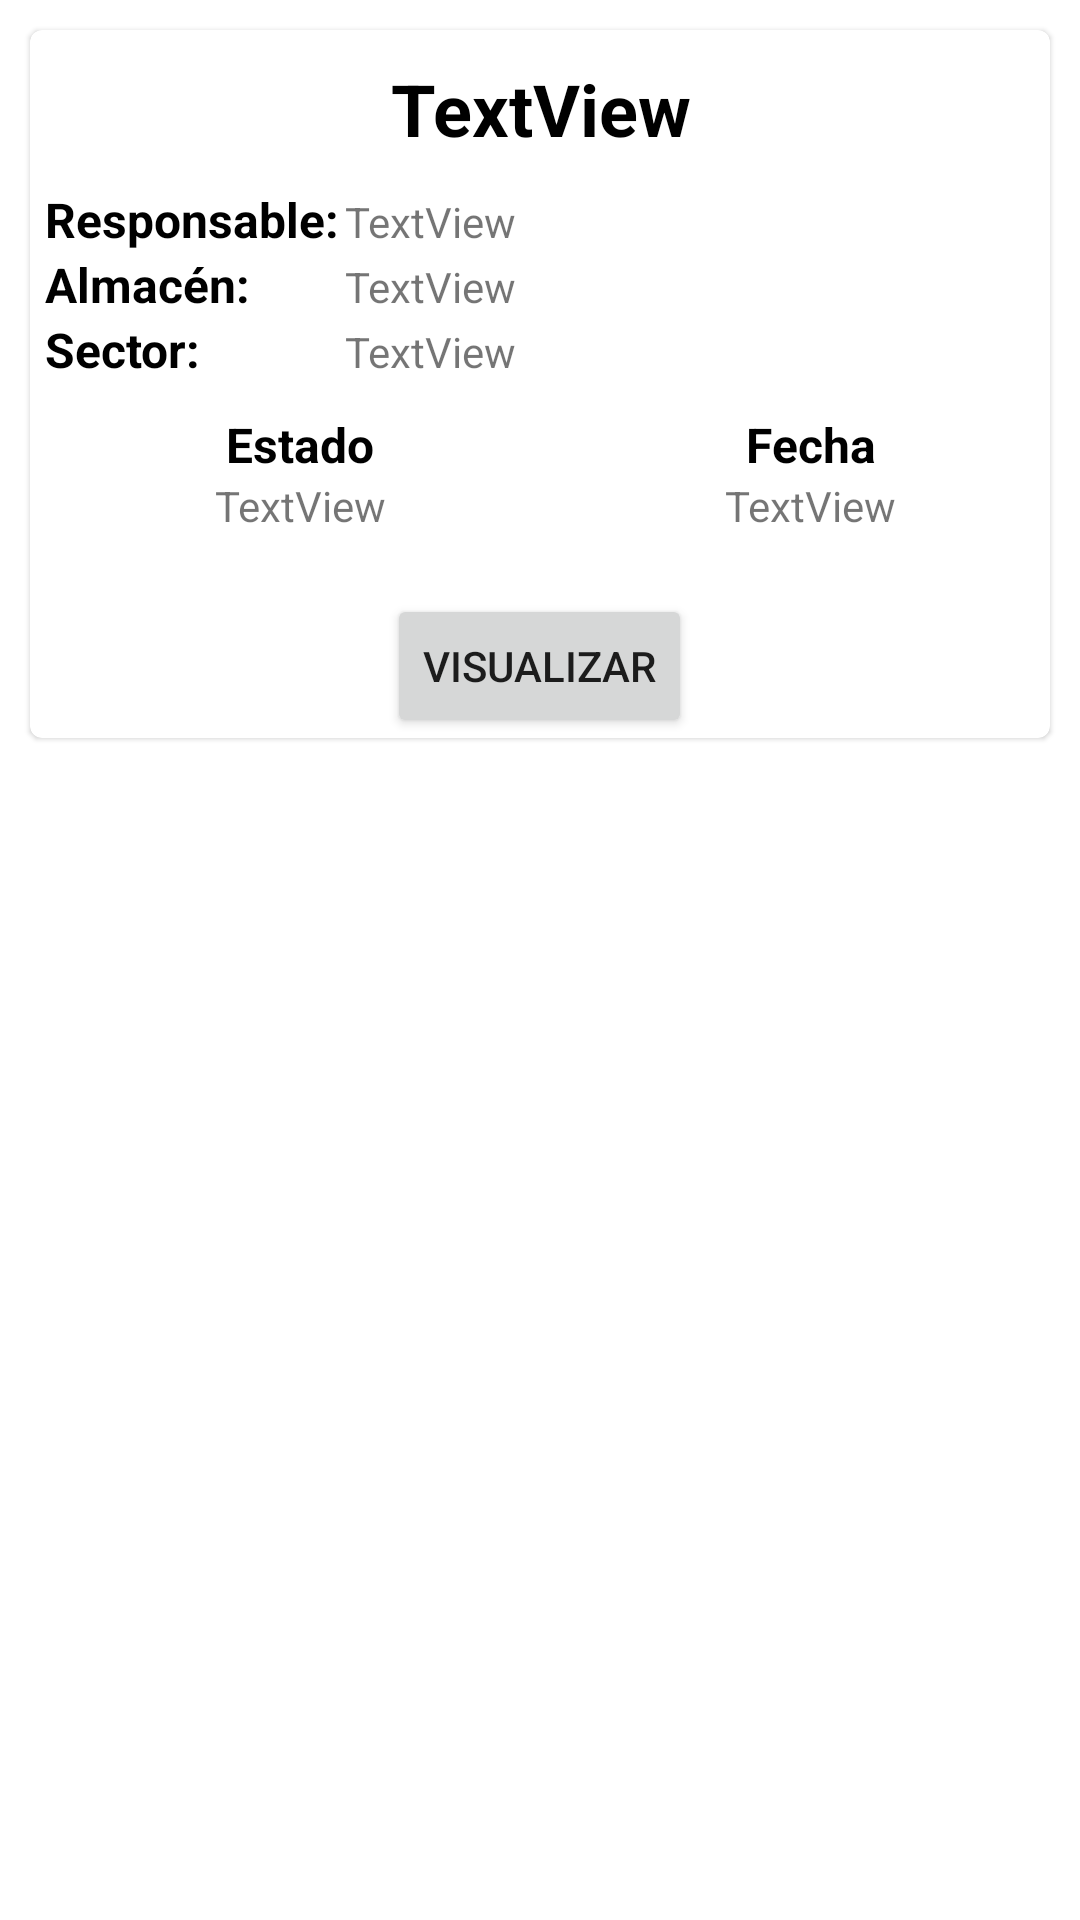

This screen was rendered from an Android layout file. Write that file and the resources it references.
<!-- AndroidManifest.xml: application theme Theme.Mysplast -->
<!-- res/layout/listado_inventariofisico.xml -->
<?xml version="1.0" encoding="utf-8"?>
<androidx.constraintlayout.widget.ConstraintLayout xmlns:android="http://schemas.android.com/apk/res/android"
    xmlns:app="http://schemas.android.com/apk/res-auto"
    xmlns:tools="http://schemas.android.com/tools"
    android:layout_width="match_parent"
    android:layout_height="wrap_content">

    <LinearLayout
        android:layout_width="match_parent"
        android:layout_height="wrap_content"
        android:orientation="horizontal"
        app:layout_constraintEnd_toEndOf="parent"
        app:layout_constraintStart_toStartOf="parent"
        app:layout_constraintTop_toTopOf="parent">

        <com.google.android.material.card.MaterialCardView
            android:id="@+id/cardviewinventariofisico"
            android:layout_width="match_parent"
            android:layout_height="wrap_content"
            android:layout_margin="10sp"
            android:checkable="true"
            android:clickable="true"
            android:focusable="true">

            <LinearLayout
                android:layout_width="match_parent"
                android:layout_height="match_parent"
                android:orientation="vertical">

                <TextView
                    android:id="@+id/edtNroInventarioFisico"
                    android:layout_width="match_parent"
                    android:layout_height="wrap_content"
                    android:layout_marginTop="10dp"
                    android:layout_marginBottom="10dp"
                    android:gravity="center"
                    android:text="TextView"
                    android:textColor="#000000"
                    android:textSize="24sp"
                    android:textStyle="bold" />


                <LinearLayout
                    android:layout_width="match_parent"
                    android:layout_height="match_parent"
                    android:orientation="horizontal">

                    <TextView
                        android:id="@+id/txtResponsableInventarioFisico"
                        android:layout_width="100dp"
                        android:layout_height="wrap_content"
                        android:layout_marginStart="5dp"
                        android:text="Responsable:"
                        android:textColor="#000000"
                        android:textSize="16sp"
                        android:textStyle="bold" />

                    <TextView
                        android:id="@+id/edtResponsableInventarioFisico"
                        android:layout_width="match_parent"
                        android:layout_height="wrap_content"
                        android:text="TextView" />
                </LinearLayout>

                <LinearLayout
                    android:layout_width="match_parent"
                    android:layout_height="match_parent"
                    android:orientation="horizontal">

                    <TextView
                        android:id="@+id/txtAlmacénInventarioFisico"
                        android:layout_width="100dp"
                        android:layout_height="wrap_content"
                        android:layout_marginStart="5dp"
                        android:text="Almacén:"
                        android:textColor="#000000"
                        android:textSize="16sp"
                        android:textStyle="bold" />

                    <TextView
                        android:id="@+id/edtAlmacenInventarioFisico"
                        android:layout_width="match_parent"
                        android:layout_height="wrap_content"
                        android:text="TextView" />

                </LinearLayout>

                <LinearLayout
                    android:layout_width="match_parent"
                    android:layout_height="match_parent"
                    android:orientation="horizontal">

                    <TextView
                        android:id="@+id/txtSectorInventarioFisico"
                        android:layout_width="100dp"
                        android:layout_height="wrap_content"
                        android:layout_marginStart="5dp"
                        android:text="Sector:"
                        android:textColor="#000000"
                        android:textSize="16sp"
                        android:textStyle="bold" />

                    <TextView
                        android:id="@+id/edtSectorInventarioFisico"
                        android:layout_width="match_parent"
                        android:layout_height="wrap_content"
                        android:text="TextView" />
                </LinearLayout>

                <LinearLayout
                    android:layout_width="match_parent"
                    android:layout_height="match_parent"
                    android:layout_marginTop="10dp"
                    android:orientation="horizontal">

                    <TextView
                        android:id="@+id/txtEstadoReceta"
                        android:layout_width="180dp"
                        android:layout_height="wrap_content"
                        android:gravity="center"
                        android:text="Estado"
                        android:textColor="#000000"
                        android:textSize="16sp"
                        android:textStyle="bold" />

                    <TextView
                        android:id="@+id/txtFechReceta"
                        android:layout_width="match_parent"
                        android:layout_height="wrap_content"
                        android:gravity="center"
                        android:text="Fecha"
                        android:textColor="#000000"
                        android:textSize="16sp"
                        android:textStyle="bold" />

                </LinearLayout>

                <LinearLayout
                    android:layout_width="match_parent"
                    android:layout_height="match_parent"
                    android:layout_marginBottom="10dp"
                    android:orientation="horizontal">

                    <TextView
                        android:id="@+id/edtEstadoInventarioFisico"
                        android:layout_width="180dp"
                        android:layout_height="wrap_content"
                        android:gravity="center"
                        android:text="TextView" />

                    <TextView
                        android:id="@+id/edtFechaInventarioFisico"
                        android:layout_width="match_parent"
                        android:layout_height="wrap_content"
                        android:gravity="center"
                        android:text="TextView" />


                </LinearLayout>

                <LinearLayout
                    android:layout_width="match_parent"
                    android:layout_height="wrap_content"
                    android:layout_marginTop="10dp"
                    android:orientation="vertical">

                    <Button
                        android:id="@+id/btnVisualizarInventarioFisico"
                        android:layout_width="wrap_content"
                        android:layout_height="wrap_content"
                        android:layout_gravity="center"
                        android:text="VISUALIZAR" />

                </LinearLayout>

                <LinearLayout
                    android:id="@+id/layoutOcultoInventarioFisico"
                    android:layout_width="match_parent"
                    android:layout_height="wrap_content"
                    android:orientation="vertical"
                    android:visibility="gone">

                    <TextView
                        android:id="@+id/txtDetalleItemReceta"
                        android:layout_width="match_parent"
                        android:layout_height="wrap_content"
                        android:layout_margin="10dp"
                        android:gravity="center"
                        android:text="DETALLE DEL INVENTARIO FISICO"
                        android:textColor="@color/black"
                        android:textSize="24sp"
                        android:textStyle="bold" />


                    <LinearLayout
                        android:id="@+id/linearLayout2"
                        android:layout_width="match_parent"
                        android:layout_height="wrap_content"
                        android:layout_marginTop="10dp"
                        android:orientation="horizontal">


                        <TextView
                            android:id="@+id/textViewc"
                            android:layout_width="150dp"
                            android:layout_height="wrap_content"
                            android:layout_weight="1"
                            android:gravity="center"
                            android:text="PRODUCTO"
                            android:textColor="@color/black"
                            android:textSize="20sp"
                            android:textStyle="bold" />

                        <TextView
                            android:id="@+id/textViewc2"
                            android:layout_width="wrap_content"
                            android:layout_height="wrap_content"
                            android:layout_weight="1"
                            android:gravity="center"
                            android:text="FISICO"
                            android:textColor="@color/black"
                            android:textSize="20sp"
                            android:textStyle="bold" />

                        <TextView
                            android:id="@+id/textViewc1"
                            android:layout_width="wrap_content"
                            android:layout_height="wrap_content"
                            android:layout_weight="1"
                            android:gravity="center"
                            android:text="SISTEMA"
                            android:textColor="@color/black"
                            android:textSize="20sp"
                            android:textStyle="bold" />
                    </LinearLayout>

                    <androidx.recyclerview.widget.RecyclerView
                        android:id="@+id/rcvDetalleReceta"
                        android:layout_width="match_parent"
                        android:layout_height="wrap_content"
                        android:layout_marginTop="10dp"
                        tools:listitem="@layout/listado_item_recetas" />

                </LinearLayout>


            </LinearLayout>


        </com.google.android.material.card.MaterialCardView>


    </LinearLayout>

</androidx.constraintlayout.widget.ConstraintLayout>
<!-- res/layout/listado_item_recetas.xml (included above) -->
<?xml version="1.0" encoding="utf-8"?>
<androidx.constraintlayout.widget.ConstraintLayout xmlns:android="http://schemas.android.com/apk/res/android"
    xmlns:app="http://schemas.android.com/apk/res-auto"
    xmlns:tools="http://schemas.android.com/tools"
    android:layout_width="match_parent"
    android:layout_height="wrap_content">

    <LinearLayout
        android:layout_width="match_parent"
        android:layout_height="wrap_content"
        android:orientation="horizontal"
        app:layout_constraintEnd_toEndOf="parent"
        app:layout_constraintStart_toStartOf="parent"
        app:layout_constraintTop_toTopOf="parent">

        <com.google.android.material.card.MaterialCardView

            android:layout_width="match_parent"
            android:layout_height="wrap_content"
            android:layout_margin="10sp"
            android:checkable="true"
            android:clickable="true"
            android:focusable="true"
            tools:ignore="TouchTargetSizeCheck">

            <LinearLayout
                android:layout_width="match_parent"
                android:layout_height="match_parent"
                android:orientation="vertical">


                <LinearLayout
                    android:layout_width="match_parent"
                    android:layout_height="match_parent"
                    android:orientation="horizontal">

                    <TextView
                        android:id="@+id/edtProductoItemReceta"
                        android:layout_width="150dp"
                        android:layout_height="wrap_content"
                        android:layout_weight="1"
                        android:gravity="center"
                        android:text="TextView" />

                    <TextView
                        android:id="@+id/edtUnMedidaItemReceta"
                        android:layout_width="wrap_content"
                        android:layout_height="wrap_content"
                        android:layout_weight="1"
                        android:gravity="center"
                        android:text="TextView" />

                    <TextView
                        android:id="@+id/edtCantidadItemReceta"
                        android:layout_width="wrap_content"
                        android:layout_height="wrap_content"
                        android:layout_weight="1"
                        android:gravity="center"
                        android:text="TextView" />

                </LinearLayout>
            </LinearLayout>

        </com.google.android.material.card.MaterialCardView>

    </LinearLayout>

</androidx.constraintlayout.widget.ConstraintLayout>
<!-- resources referenced by this layout -->
<resources>
  <style name="Theme.Mysplast" parent="Theme.MaterialComponents.DayNight.NoActionBar">
          
          <item name="colorPrimary">@color/purple_500</item>
          <item name="colorPrimaryVariant">@color/purple_700</item>
          <item name="colorOnPrimary">@color/white</item>
          
          <item name="colorSecondary">@color/teal_200</item>
          <item name="colorSecondaryVariant">@color/teal_700</item>
          <item name="colorOnSecondary">@color/black</item>
          
          <item name="android:statusBarColor">?attr/colorPrimaryVariant</item>
          
      </style>
  <!-- not gathered from this repository: default colours our renderer supplied (Android Studio template values) -->
  <color name="purple_500">#FF6200EE</color>
  <color name="purple_700">#FF3700B3</color>
  <color name="teal_200">#FF03DAC5</color>
  <color name="teal_700">#FF018786</color>
  <color name="black">#FF000000</color>
  <color name="white">#FFFFFFFF</color>
</resources>
